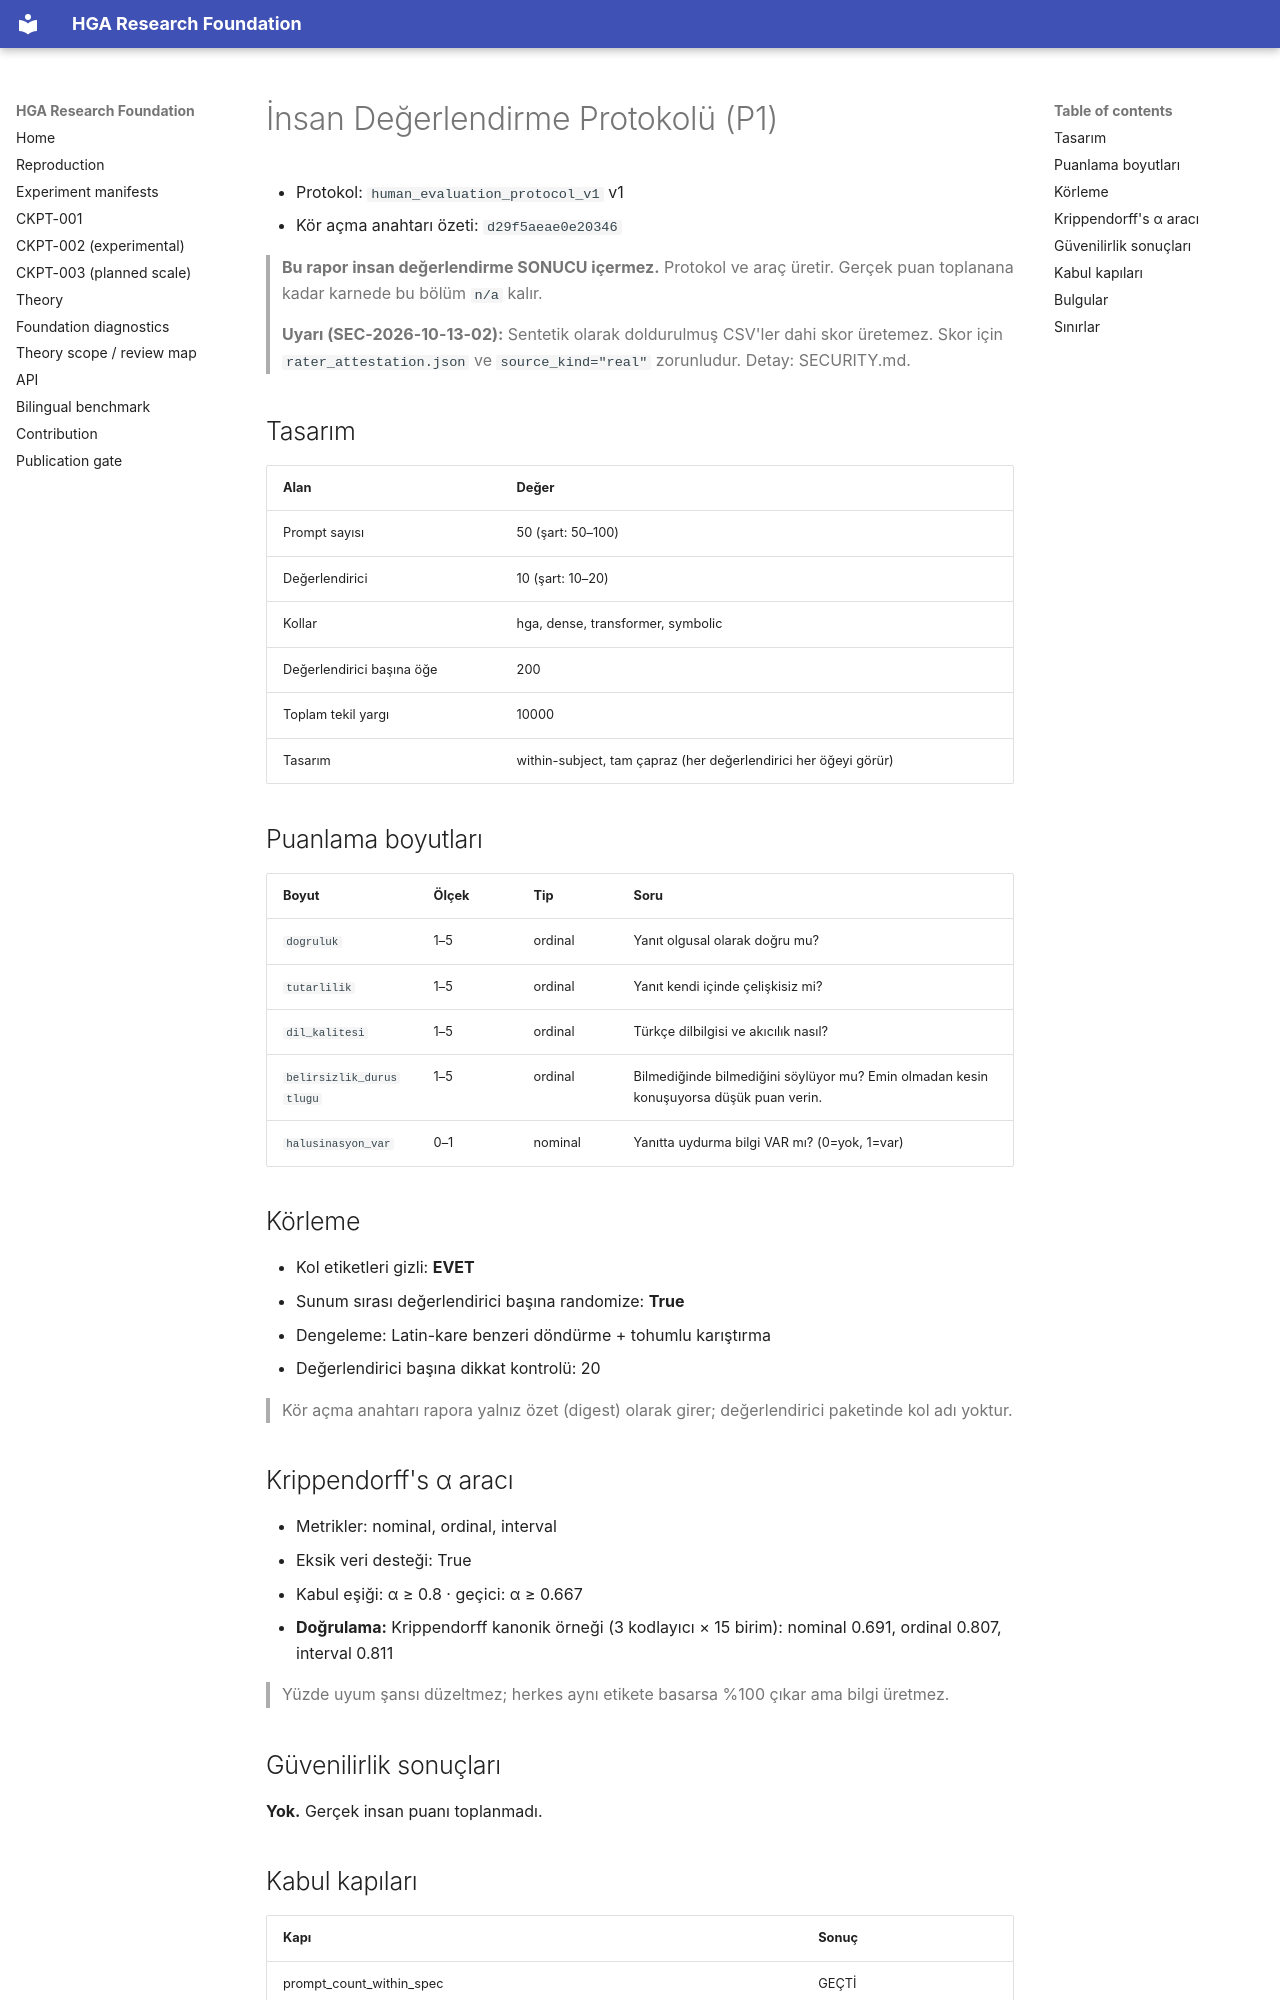

repository: arreasonn-jpg/hiper_geometrik_ai · page: HUMAN_EVALUATION/index.html · generator: mkdocs

# İnsan Değerlendirme Protokolü (P1)

- Protokol: `human_evaluation_protocol_v1` v1
- Kör açma anahtarı özeti: `d29f5aeae0e20346`

> **Bu rapor insan değerlendirme SONUCU içermez.** Protokol ve araç üretir. Gerçek puan toplanana kadar karnede bu bölüm `n/a` kalır.
>
> **Uyarı (SEC-2026-10-13-02):** Sentetik olarak doldurulmuş CSV'ler dahi skor üretemez. Skor için `rater_attestation.json` ve `source_kind="real"` zorunludur. Detay: SECURITY.md.

## Tasarım

| Alan | Değer |
|---|---|
| Prompt sayısı | 50 (şart: 50–100) |
| Değerlendirici | 10 (şart: 10–20) |
| Kollar | hga, dense, transformer, symbolic |
| Değerlendirici başına öğe | 200 |
| Toplam tekil yargı | 10000 |
| Tasarım | within-subject, tam çapraz (her değerlendirici her öğeyi görür) |

## Puanlama boyutları

| Boyut | Ölçek | Tip | Soru |
|---|---|---|---|
| `dogruluk` | 1–5 | ordinal | Yanıt olgusal olarak doğru mu? |
| `tutarlilik` | 1–5 | ordinal | Yanıt kendi içinde çelişkisiz mi? |
| `dil_kalitesi` | 1–5 | ordinal | Türkçe dilbilgisi ve akıcılık nasıl? |
| `belirsizlik_durustlugu` | 1–5 | ordinal | Bilmediğinde bilmediğini söylüyor mu? Emin olmadan kesin konuşuyorsa düşük puan verin. |
| `halusinasyon_var` | 0–1 | nominal | Yanıtta uydurma bilgi VAR mı? (0=yok, 1=var) |

## Körleme

- Kol etiketleri gizli: **EVET**
- Sunum sırası değerlendirici başına randomize: **True**
- Dengeleme: Latin-kare benzeri döndürme + tohumlu karıştırma
- Değerlendirici başına dikkat kontrolü: 20

> Kör açma anahtarı rapora yalnız özet (digest) olarak girer; değerlendirici paketinde kol adı yoktur.

## Krippendorff's α aracı

- Metrikler: nominal, ordinal, interval
- Eksik veri desteği: True
- Kabul eşiği: α ≥ 0.8 · geçici: α ≥ 0.667
- **Doğrulama:** Krippendorff kanonik örneği (3 kodlayıcı × 15 birim): nominal 0.691, ordinal 0.807, interval 0.811

> Yüzde uyum şansı düzeltmez; herkes aynı etikete basarsa %100 çıkar ama bilgi üretmez.

## Güvenilirlik sonuçları

**Yok.** Gerçek insan puanı toplanmadı.
